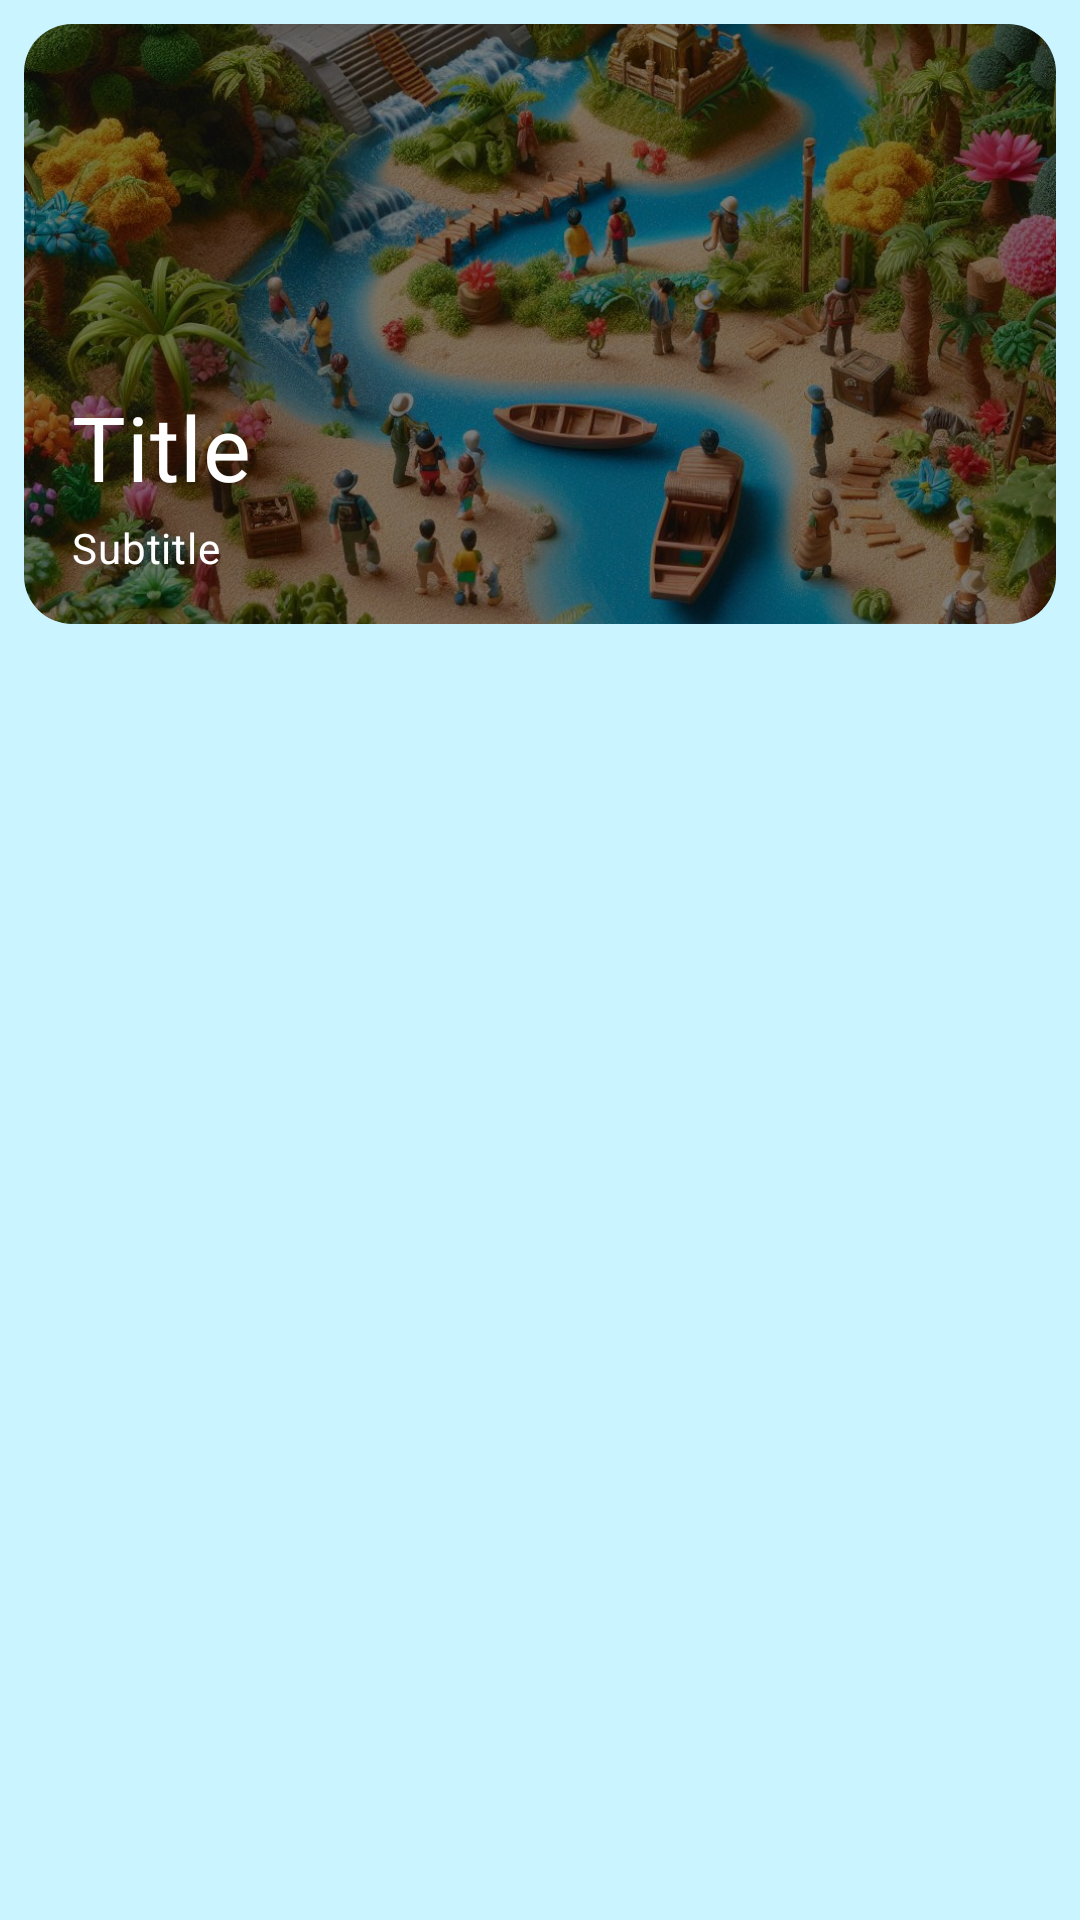

This screen was rendered from an Android layout file. Write that file and the resources it references.
<!-- AndroidManifest.xml: application theme Theme.GamingJr -->
<!-- res/layout/juego_item.xml -->
<?xml version="1.0" encoding="utf-8"?>
<androidx.constraintlayout.widget.ConstraintLayout xmlns:android="http://schemas.android.com/apk/res/android"
    xmlns:app="http://schemas.android.com/apk/res-auto"
    xmlns:tools="http://schemas.android.com/tools"
    android:layout_width="match_parent"
    android:layout_height="wrap_content"
    android:padding="8dp">

    <FrameLayout
        android:layout_width="match_parent"
        android:layout_height="200dp"
        android:background="@drawable/rounded_background"
        android:clipToOutline="true"
        app:layout_constraintTop_toTopOf="parent"
        app:layout_constraintStart_toStartOf="parent"
        app:layout_constraintEnd_toEndOf="parent">

        <com.google.android.material.imageview.ShapeableImageView
            android:id="@+id/ivJuego"
            android:layout_width="match_parent"
            android:layout_height="match_parent"
            android:scaleType="centerCrop"
            android:src="@drawable/tjungla"
            app:shapeAppearanceOverlay="@style/ShapeAppearanceOverlay.App.CornerSizeMedium" />

        <View
            android:layout_width="match_parent"
            android:layout_height="match_parent"
            android:background="#80000000"
            android:clipToOutline="true" />

        <LinearLayout
            android:layout_width="match_parent"
            android:layout_height="match_parent"
            android:orientation="vertical"
            android:padding="16dp"
            android:gravity="bottom"
            android:clipToOutline="true">

            <TextView
                android:id="@+id/tvTituloJuego"
                android:layout_width="match_parent"
                android:layout_height="wrap_content"
                android:textSize="30dp"
                android:text="Title"
                android:textFontWeight="500"
                android:textColor="#FFFFFF"
                android:textAppearance="?attr/textAppearanceSubtitle1"
                android:layout_marginBottom="4dp" />

            <TextView
                android:id="@+id/tvSubtituloJuego"
                android:layout_width="match_parent"
                android:layout_height="wrap_content"
                android:text="Subtitle"
                android:textColor="#FFFFFF"
                android:textAppearance="?attr/textAppearanceBody2" />
        </LinearLayout>
    </FrameLayout>

</androidx.constraintlayout.widget.ConstraintLayout>
<!-- resources referenced by this layout -->
<resources>
  <!-- drawable rounded_background (drawable) -->
  <?xml version="1.0" encoding="utf-8"?>
  <shape xmlns:android="http://schemas.android.com/apk/res/android">
      <solid android:color="@android:color/transparent" />
      <corners android:radius="16dp" />
       />
  </shape>
  <!-- drawable tjungla: jpeg bitmap (drawable, 294772 bytes) -->
  <style name="ShapeAppearanceOverlay.App.CornerSizeMedium" parent="">
          <item name="cornerFamily">rounded</item>
          <item name="cornerSize">16dp</item>
      </style>
  <style name="Theme.GamingJr" parent="Base.Theme.GamingJr" />
  <style name="Base.Theme.GamingJr" parent="Theme.Material3.DayNight.NoActionBar">
          
          <item name="colorPrimary">@color/primary</item>
          <item name="colorPrimaryVariant">@color/primaryDark</item>
          <item name="colorOnPrimary">@color/onPrimary</item>
          <item name="colorSecondary">@color/secondary</item>
          <item name="colorSecondaryVariant">@color/secondaryDark</item>
          <item name="colorOnSecondary">@color/onSecondary</item>
          <item name="android:colorBackground">@color/background</item>
          <item name="android:statusBarColor">@color/primaryDark</item>
          <item name="android:navigationBarColor">@color/primaryDark</item>
          <item name="android:colorButtonNormal">@color/primary</item>
          <item name="android:textColor">@color/black</item>
          <item name="android:windowLightStatusBar">true</item> 
          <item name="android:windowLightNavigationBar">true</item> 
      </style>
  <color name="primary">#006989</color>
  <color name="primaryDark">#373A40</color>
  <color name="onPrimary">#EEF7FF</color>
  <color name="secondary">#5C2FC2</color>
  <color name="secondaryDark">#5C2FC2</color>
  <color name="onSecondary">#3AA6B9</color>
  <color name="background">#CAF4FF</color>
  <color name="black">#FF000000</color>
</resources>
